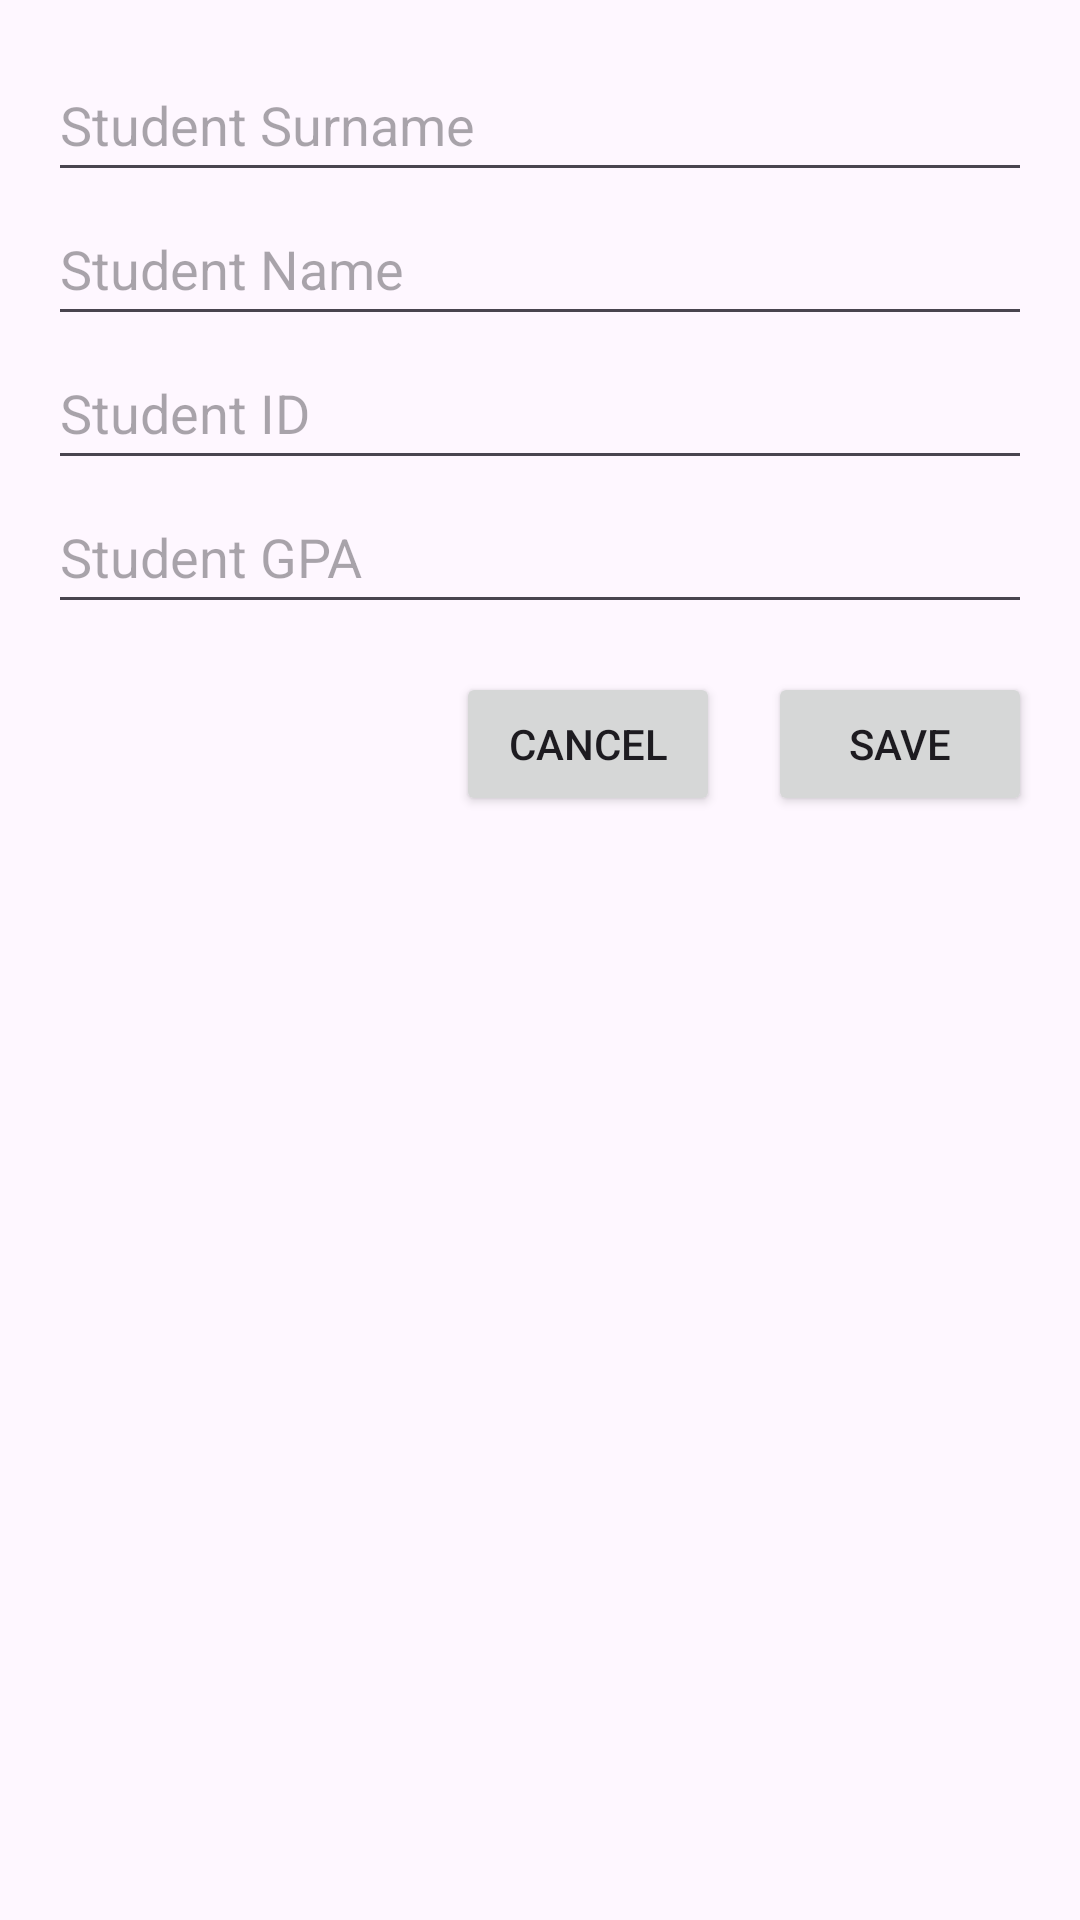

The Android layout XML behind this screen, and the referenced resources:
<!-- AndroidManifest.xml: application theme Theme.TechAssignment_2 -->
<!-- res/layout/dialog_insert_profile.xml -->
<?xml version="1.0" encoding="utf-8"?>
<LinearLayout xmlns:android="http://schemas.android.com/apk/res/android"
android:layout_width="match_parent"
android:layout_height="wrap_content"
android:orientation="vertical"
android:padding="16dp">


    <EditText
        android:id="@+id/surnameEditText"
        android:layout_width="match_parent"
        android:layout_height="wrap_content"
        android:hint="Student Surname"
        android:minHeight="48dp" />


    <EditText
        android:id="@+id/nameEditText"
        android:layout_width="match_parent"
        android:layout_height="wrap_content"
        android:hint="Student Name"
        android:minHeight="48dp" />


    <EditText
        android:id="@+id/idEditText"
        android:layout_width="match_parent"
        android:layout_height="wrap_content"
        android:hint="Student ID"
        android:inputType="number"
        android:minHeight="48dp" />


    <EditText
        android:id="@+id/gpaEditText"
        android:layout_width="match_parent"
        android:layout_height="wrap_content"
        android:hint="Student GPA"
        android:inputType="numberDecimal"
        android:minHeight="48dp" />


<LinearLayout
    android:layout_width="match_parent"
    android:layout_height="wrap_content"
    android:orientation="horizontal"
    android:gravity="end"
    android:paddingTop="16dp">

    <Button
        android:id="@+id/cancelButton"
        android:layout_width="wrap_content"
        android:layout_height="wrap_content"
        android:text="Cancel"/>

    <Button
        android:id="@+id/saveButton"
        android:layout_width="wrap_content"
        android:layout_height="wrap_content"
        android:text="Save"
        android:layout_marginStart="16dp"/>
</LinearLayout>

</LinearLayout>
<!-- resources referenced by this layout -->
<resources>
  <style name="Theme.TechAssignment_2" parent="Base.Theme.TechAssignment_2" />
  <style name="Base.Theme.TechAssignment_2" parent="Theme.Material3.DayNight.NoActionBar">
          
          
      </style>
</resources>
